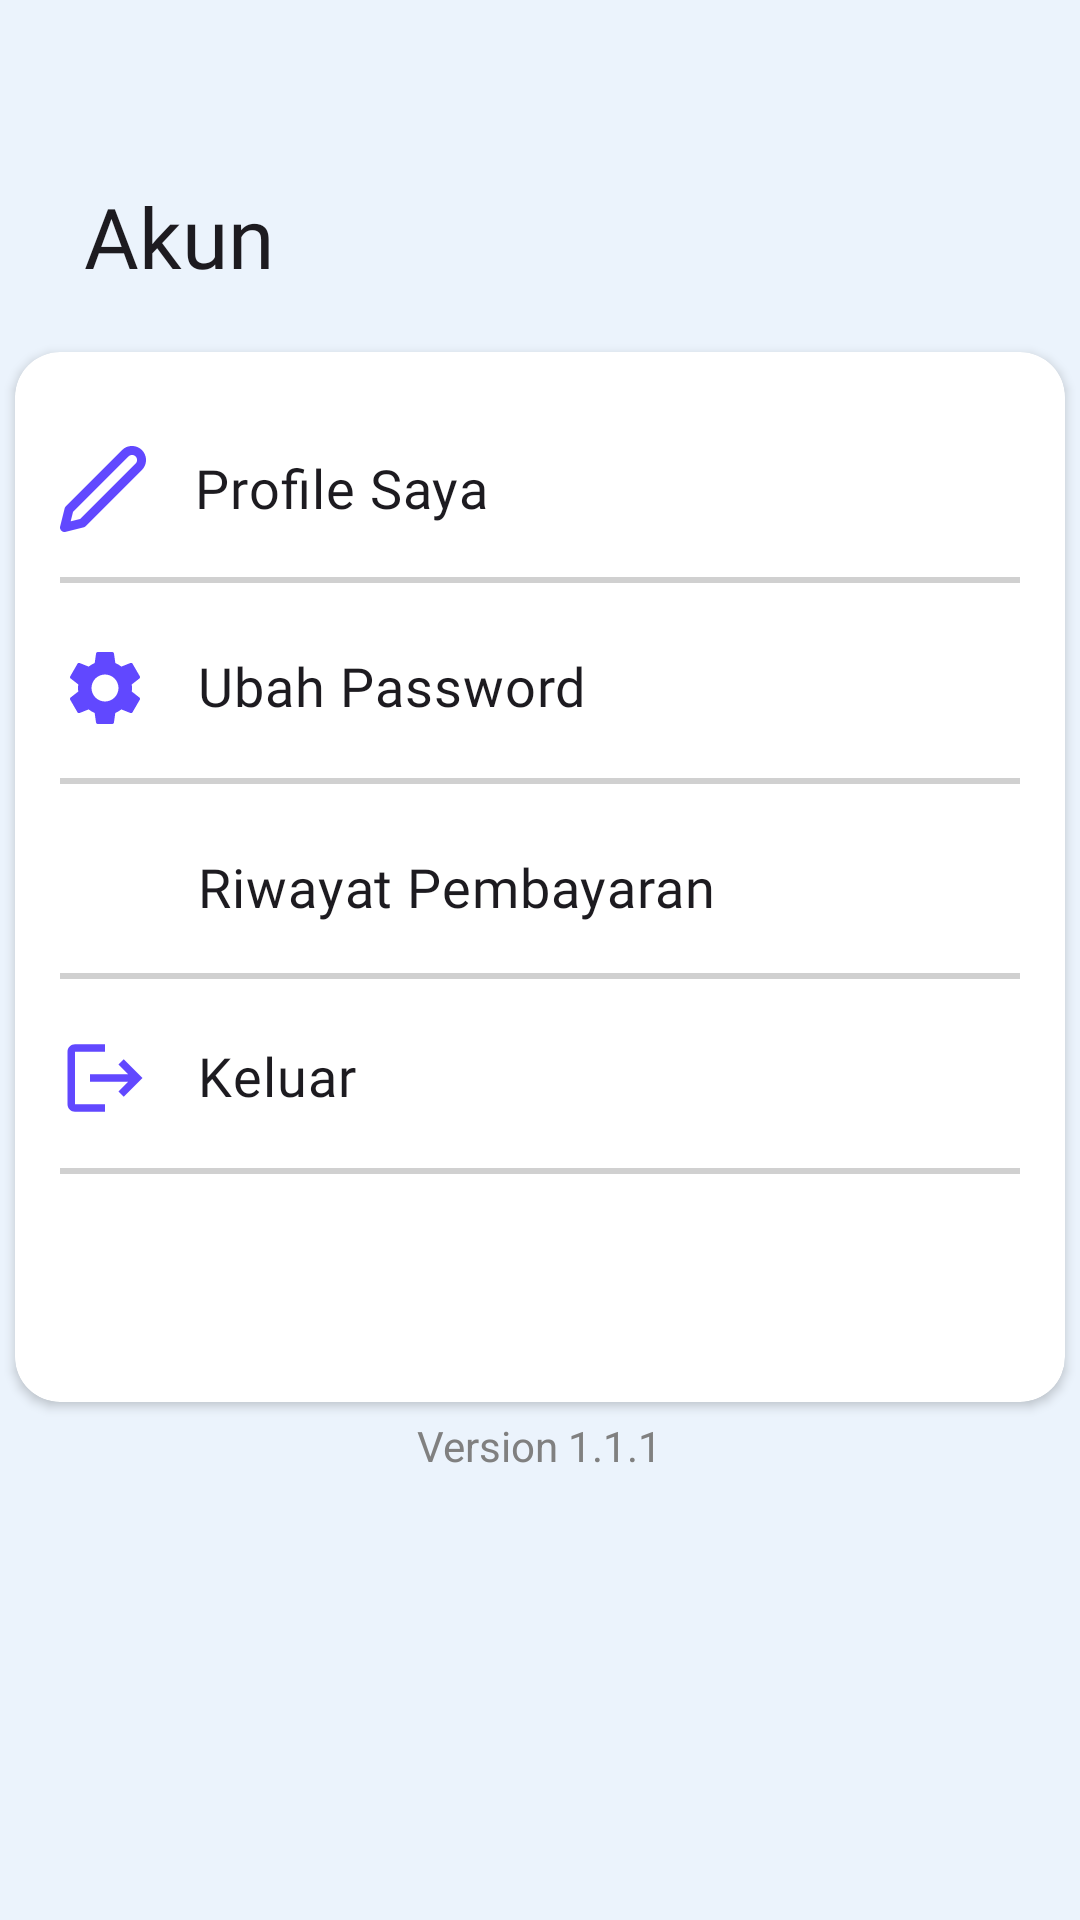

Android layout source for this screen:
<!-- AndroidManifest.xml: application theme Theme.FinalProject -->
<!-- res/layout/fragment_account.xml -->
<?xml version="1.0" encoding="utf-8"?>
<androidx.constraintlayout.widget.ConstraintLayout xmlns:android="http://schemas.android.com/apk/res/android"
    xmlns:app="http://schemas.android.com/apk/res-auto"
    android:layout_width="match_parent"
    android:layout_height="match_parent"
    android:background="@color/light_blue_bg">

    <TextView
        android:id="@+id/textViewAccount"
        style="@style/TextContent.Headline"
        android:layout_width="wrap_content"
        android:layout_height="wrap_content"
        android:layout_marginStart="28dp"
        android:layout_marginTop="60dp"
        android:fontFamily="@font/mon_bold"
        android:text="@string/account"
        app:layout_constraintStart_toStartOf="parent"
        app:layout_constraintTop_toTopOf="parent" />

    <androidx.cardview.widget.CardView
        android:id="@+id/cardViewAccount"
        android:layout_width="350dp"
        android:layout_height="350dp"
        android:layout_marginTop="20dp"
        app:cardCornerRadius="15dp"
        app:layout_constraintEnd_toEndOf="parent"
        app:layout_constraintStart_toStartOf="parent"
        app:layout_constraintTop_toBottomOf="@+id/textViewAccount">

        <androidx.constraintlayout.widget.ConstraintLayout
            android:layout_width="match_parent"
            android:layout_height="match_parent">

            <ImageView
                android:id="@+id/imageViewEditProfile"
                android:layout_width="30dp"
                android:layout_height="30dp"
                android:layout_marginStart="15dp"
                android:layout_marginTop="30dp"
                android:contentDescription="@string/my_profile"
                android:src="@drawable/edit"
                app:layout_constraintStart_toStartOf="parent"
                app:layout_constraintTop_toTopOf="parent" />

            <TextView
                android:id="@+id/textViewMyProfile"
                style="@style/TextContent.Body.MonMedium"
                android:layout_width="wrap_content"
                android:layout_height="wrap_content"
                android:layout_marginStart="15dp"
                android:layout_marginTop="33dp"
                android:text="@string/my_profile"
                android:textSize="18sp"
                app:layout_constraintStart_toEndOf="@+id/imageViewEditProfile"
                app:layout_constraintTop_toTopOf="parent" />

            <View
                android:id="@+id/viewLine1"
                android:layout_width="match_parent"
                android:layout_height="2dp"
                android:layout_marginStart="15dp"
                android:layout_marginTop="15dp"
                android:layout_marginEnd="15dp"
                android:background="@color/grey"
                app:layout_constraintStart_toStartOf="parent"
                app:layout_constraintTop_toBottomOf="@+id/imageViewEditProfile" />

            <ImageView
                android:id="@+id/imageViewChangePassword"
                android:layout_width="30dp"
                android:layout_height="30dp"
                android:layout_marginStart="15dp"
                android:layout_marginTop="20dp"
                android:contentDescription="@string/change_password"
                android:src="@drawable/settings"
                app:layout_constraintStart_toStartOf="parent"
                app:layout_constraintTop_toBottomOf="@id/viewLine1" />

            <TextView
                android:id="@+id/textViewChangePassword"
                style="@style/TextContent.Body.MonMedium"
                android:layout_width="wrap_content"
                android:layout_height="wrap_content"
                android:layout_marginStart="16dp"
                android:layout_marginTop="24dp"
                android:text="@string/change_password"
                android:textSize="18sp"
                app:layout_constraintStart_toEndOf="@+id/imageViewChangePassword"
                app:layout_constraintTop_toTopOf="@id/viewLine1" />

            <View
                android:id="@+id/viewLine2"
                android:layout_width="match_parent"
                android:layout_height="2dp"
                android:layout_marginStart="15dp"
                android:layout_marginTop="15dp"
                android:layout_marginEnd="15dp"
                android:background="@color/grey"
                app:layout_constraintStart_toStartOf="parent"
                app:layout_constraintTop_toBottomOf="@+id/imageViewChangePassword" />

            <ImageView
                android:id="@+id/imageViewPaymentHistory"
                android:layout_width="30dp"
                android:layout_height="30dp"
                android:layout_marginStart="15dp"
                android:layout_marginTop="20dp"
                android:contentDescription="@string/payment_history"
                android:src="@drawable/cart"
                app:layout_constraintStart_toStartOf="parent"
                app:layout_constraintTop_toTopOf="@id/viewLine2" />

            <TextView
                android:id="@+id/textViewPaymentHistory"
                style="@style/TextContent.Body.MonMedium"
                android:layout_width="wrap_content"
                android:layout_height="wrap_content"
                android:layout_marginStart="16dp"
                android:layout_marginTop="24dp"
                android:text="@string/payment_history"
                android:textSize="18sp"
                app:layout_constraintStart_toEndOf="@+id/imageViewPaymentHistory"
                app:layout_constraintTop_toTopOf="@id/viewLine2" />

            <View
                android:id="@+id/viewLine3"
                android:layout_width="match_parent"
                android:layout_height="2dp"
                android:layout_marginStart="15dp"
                android:layout_marginTop="15dp"
                android:layout_marginEnd="15dp"
                android:background="@color/grey"
                app:layout_constraintStart_toStartOf="parent"
                app:layout_constraintTop_toBottomOf="@+id/imageViewPaymentHistory" />

            <ImageView
                android:id="@+id/imageViewLogout"
                android:layout_width="30dp"
                android:layout_height="30dp"
                android:layout_marginStart="15dp"
                android:layout_marginTop="20dp"
                android:contentDescription="@string/logout"
                android:src="@drawable/logout"
                app:layout_constraintStart_toStartOf="parent"
                app:layout_constraintTop_toTopOf="@id/viewLine3" />

            <TextView
                android:id="@+id/textViewLogout"
                style="@style/TextContent.Body.MonMedium"
                android:layout_width="wrap_content"
                android:layout_height="wrap_content"
                android:layout_marginStart="16dp"
                android:layout_marginTop="22dp"
                android:text="@string/logout"
                android:textSize="18sp"
                app:layout_constraintStart_toEndOf="@+id/imageViewLogout"
                app:layout_constraintTop_toTopOf="@id/viewLine3" />

            <View
                android:id="@+id/viewLine4"
                android:layout_width="match_parent"
                android:layout_height="2dp"
                android:layout_marginStart="15dp"
                android:layout_marginTop="15dp"
                android:layout_marginEnd="15dp"
                android:background="@color/grey"
                app:layout_constraintStart_toStartOf="parent"
                app:layout_constraintTop_toBottomOf="@+id/imageViewLogout" />

        </androidx.constraintlayout.widget.ConstraintLayout>

    </androidx.cardview.widget.CardView>

    <TextView
        android:id="@+id/textViewVersion"
        android:layout_width="wrap_content"
        android:layout_height="wrap_content"
        android:layout_marginTop="5dp"
        android:text="@string/version"
        android:textColor="@color/deep_grey"
        app:layout_constraintEnd_toEndOf="parent"
        app:layout_constraintStart_toStartOf="parent"
        app:layout_constraintTop_toBottomOf="@id/cardViewAccount" />

</androidx.constraintlayout.widget.ConstraintLayout>
<!-- resources referenced by this layout -->
<resources>
  <color name="deep_grey">#808080</color>
  <color name="grey">#D0D0D0</color>
  <color name="light_blue_bg">#EBF3FC</color>
  <!-- drawable edit (drawable) -->
  <vector xmlns:android="http://schemas.android.com/apk/res/android"
      android:width="20dp"
      android:height="20dp"
      android:viewportWidth="20"
      android:viewportHeight="20">
    <path
        android:pathData="M14.5,2.5C14.898,2.102 15.437,1.879 16,1.879C16.279,1.879 16.554,1.934 16.812,2.04C17.069,2.147 17.303,2.303 17.5,2.5C17.697,2.697 17.853,2.931 17.96,3.188C18.066,3.446 18.121,3.721 18.121,4C18.121,4.279 18.066,4.554 17.96,4.812C17.853,5.069 17.697,5.303 17.5,5.5L5,18L1,19L2,15L14.5,2.5Z"
        android:strokeLineJoin="round"
        android:strokeWidth="2"
        android:fillColor="#00000000"
        android:strokeColor="#6148FF"
        android:strokeLineCap="round"/>
  </vector>
  <!-- drawable logout (drawable) -->
  <vector android:autoMirrored="true" android:height="24dp"
      android:tint="#6148FF" android:viewportHeight="24"
      android:viewportWidth="24" android:width="24dp" xmlns:android="http://schemas.android.com/apk/res/android">
      <path android:fillColor="@android:color/white" android:pathData="M17,7l-1.41,1.41L18.17,11H8v2h10.17l-2.58,2.58L17,17l5,-5zM4,5h8V3H4c-1.1,0 -2,0.9 -2,2v14c0,1.1 0.9,2 2,2h8v-2H4V5z"/>
  </vector>
  <!-- drawable settings (drawable) -->
  <vector android:height="24dp" android:tint="#6148FF"
      android:viewportHeight="24" android:viewportWidth="24"
      android:width="24dp" xmlns:android="http://schemas.android.com/apk/res/android">
      <path android:fillColor="@android:color/white" android:pathData="M19.14,12.94c0.04,-0.3 0.06,-0.61 0.06,-0.94c0,-0.32 -0.02,-0.64 -0.07,-0.94l2.03,-1.58c0.18,-0.14 0.23,-0.41 0.12,-0.61l-1.92,-3.32c-0.12,-0.22 -0.37,-0.29 -0.59,-0.22l-2.39,0.96c-0.5,-0.38 -1.03,-0.7 -1.62,-0.94L14.4,2.81c-0.04,-0.24 -0.24,-0.41 -0.48,-0.41h-3.84c-0.24,0 -0.43,0.17 -0.47,0.41L9.25,5.35C8.66,5.59 8.12,5.92 7.63,6.29L5.24,5.33c-0.22,-0.08 -0.47,0 -0.59,0.22L2.74,8.87C2.62,9.08 2.66,9.34 2.86,9.48l2.03,1.58C4.84,11.36 4.8,11.69 4.8,12s0.02,0.64 0.07,0.94l-2.03,1.58c-0.18,0.14 -0.23,0.41 -0.12,0.61l1.92,3.32c0.12,0.22 0.37,0.29 0.59,0.22l2.39,-0.96c0.5,0.38 1.03,0.7 1.62,0.94l0.36,2.54c0.05,0.24 0.24,0.41 0.48,0.41h3.84c0.24,0 0.44,-0.17 0.47,-0.41l0.36,-2.54c0.59,-0.24 1.13,-0.56 1.62,-0.94l2.39,0.96c0.22,0.08 0.47,0 0.59,-0.22l1.92,-3.32c0.12,-0.22 0.07,-0.47 -0.12,-0.61L19.14,12.94zM12,15.6c-1.98,0 -3.6,-1.62 -3.6,-3.6s1.62,-3.6 3.6,-3.6s3.6,1.62 3.6,3.6S13.98,15.6 12,15.6z"/>
  </vector>
  <string name="account">Akun</string>
  <string name="change_password">Ubah Password</string>
  <string name="logout">Keluar</string>
  <string name="my_profile">Profile Saya</string>
  <string name="payment_history">Riwayat Pembayaran</string>
  <string name="version">Version 1.1.1</string>
  <style name="TextContent.Body.MonMedium">
          <item name="android:layout_marginLeft">28dp</item>
          <item name="android:layout_marginRight">28dp</item>
          <item name="fontFamily">@font/mon_reg</item>
      </style>
  <style name="TextContent.Headline">
          <item name="fontFamily">@font/mon_bold</item>
          <item name="android:textAppearance">@style/TextAppearance.Material3.HeadlineMedium</item>
      </style>
  <style name="Theme.FinalProject" parent="Base.Theme.FinalProject" />
  <style name="Base.Theme.FinalProject" parent="Theme.Material3.DayNight">
  
      </style>
</resources>
